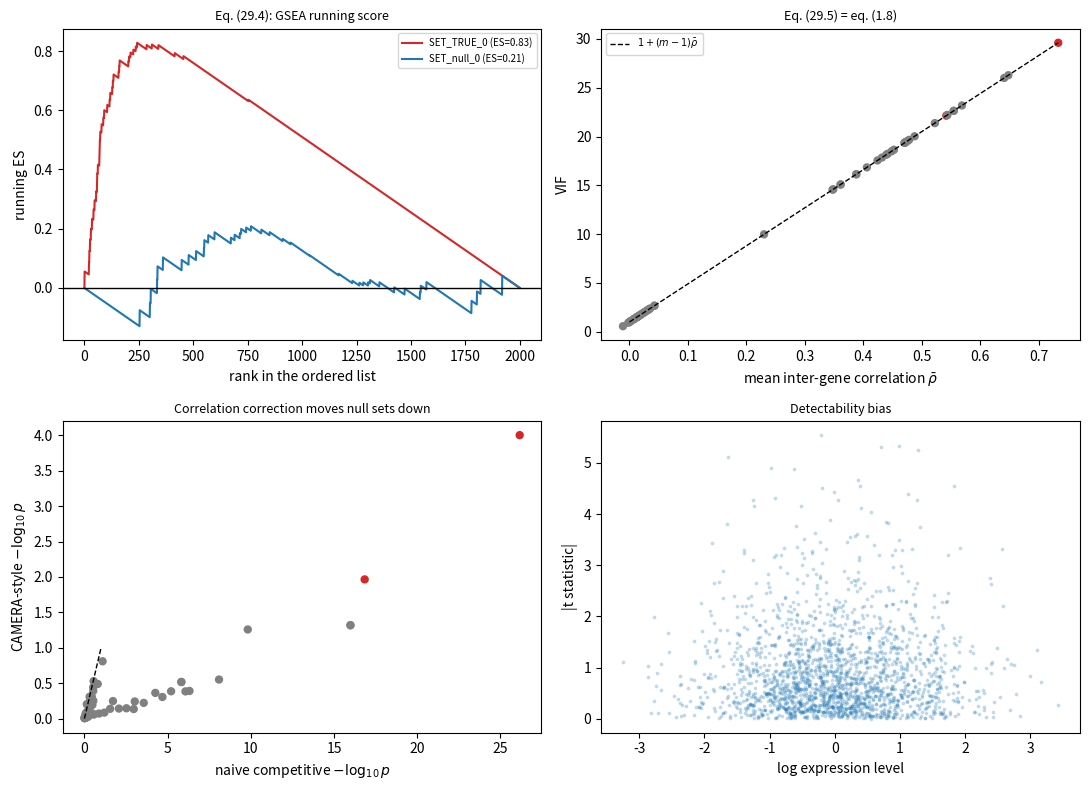

Write the Python code that produced this figure.
# ---
# jupyter:
#   jupytext:
#     text_representation:
#       extension: .py
#       format_name: percent
#       format_version: '1.3'
#   kernelspec:
#     display_name: Python 3
#     language: python
#     name: python3
# ---

# %% [markdown]
# # Applied 39: Functional enrichment and pathway statistics
#
# **Curriculum link:** `stats.md` -> Topic 29, equations (29.1)-(29.5)
# **Core modules used:** 01 (design effect!), 08 (multiplicity), 30
#
# ## Dataset card
#
# | | |
# |---|---|
# | **Real analogue** | MSigDB Hallmark / GO-BP sets applied to an RNA-seq result |
# | **Input** | The full ranked statistic vector, plus gene->set membership |
# | **Key threats** | Wrong universe, threshold loss, **inter-gene correlation**, detectability bias |
# | **Here** | Simulated with correlated gene modules and a known enriched set |
#
# ## The single most important fact
#
# Genes in a pathway are **co-regulated**, so they are not independent draws.
# The variance of a set-level statistic is inflated by the *same* design effect
# that clustered cells produce (eq. 1.8 = eq. 29.5). Ignoring it is the main
# source of false pathway discoveries.

# %%
import math
import os
import warnings

import numpy as np
import pandas as pd
import scipy.stats as st
import matplotlib

matplotlib.use("Agg")
import matplotlib.pyplot as plt

warnings.filterwarnings("ignore")

MODULE_NAME = "39_gene_set_enrichment"
OUT = os.path.join(os.environ.get("STATS_OUT", "results"), MODULE_NAME)
os.makedirs(OUT, exist_ok=True)


def header(t):
    print("\n" + "=" * 72); print(t); print("=" * 72)


# %% [markdown]
# ## 1. Simulate expression with correlated modules and gene sets

# %%
header("1. A differential-expression result with CORRELATED gene sets")

def simulate_for_enrichment(G=2000, n_per=8, n_sets=60, set_size=40,
                            n_true_sets=2, effect=1.7, rho=0.45, seed=0):
    """Genes live in correlated modules; gene sets are drawn over those modules.

    `rho` is the within-module correlation - the parameter that drives the
    variance inflation of eq. (29.5).
    """
    rng = np.random.default_rng(seed)
    genes = [f"G{i:04d}" for i in range(G)]

    # Modules of co-regulated genes.
    module_size = set_size
    n_modules = G // module_size
    module_of = np.repeat(np.arange(n_modules), module_size)[:G]

    # Gene sets: the first `n_true_sets` align exactly with modules 0,1.
    sets = {}
    for s in range(n_true_sets):
        sets[f"SET_TRUE_{s}"] = [genes[i] for i in np.where(module_of == s)[0]]
    for s in range(n_sets - n_true_sets):
        if s < (n_sets - n_true_sets) // 2:
            # HALF the null sets are also COHERENT (drawn from one module),
            # which is what real pathways look like.
            m = rng.integers(n_true_sets, n_modules)
            members = np.where(module_of == m)[0]
        else:
            # The other half are random gene collections (incoherent).
            members = rng.choice(G, module_size, replace=False)
        sets[f"SET_null_{s}"] = [genes[i] for i in members]

    # Expression: shared module factor induces within-module correlation rho.
    n = 2 * n_per
    group = np.r_[np.zeros(n_per), np.ones(n_per)]
    X = np.empty((G, n))
    for m in range(n_modules):
        idx = np.where(module_of == m)[0]
        f = rng.normal(0, 1, n)                        # module factor
        X[idx] = (np.sqrt(rho) * f[None, :]
                  + np.sqrt(1 - rho) * rng.normal(0, 1, (len(idx), n)))

    # TRUE effect: only the genes of modules 0 and 1 respond.
    true_de = np.zeros(G, bool)
    for s in range(n_true_sets):
        idx = np.where(module_of == s)[0]
        true_de[idx] = True
        X[idx] += effect * group[None, :]

    # Detectability: expression level predicts power (long/high genes win).
    expr_level = np.exp(rng.normal(0, 1.0, G))
    noise_scale = 1.0 / np.sqrt(1 + expr_level / 2)
    X = X * noise_scale[:, None]

    res = st.ttest_ind(X[:, group == 0], X[:, group == 1], axis=1)
    stats = pd.DataFrame({
        "t": -res.statistic, "p": res.pvalue,
        "padj": st.false_discovery_control(res.pvalue),
        "expr_level": expr_level, "true_de": true_de,
        "module": module_of}, index=genes)
    true_sets = [f"SET_TRUE_{s}" for s in range(n_true_sets)]
    return stats, sets, true_sets, X, group


stats, gene_sets, TRUE_SETS, X, group = simulate_for_enrichment(seed=3901)
print(f"  {len(stats)} genes, {len(gene_sets)} gene sets of "
      f"{len(next(iter(gene_sets.values())))} genes each")
print(f"  truly enriched sets: {TRUE_SETS}")
print(f"  genes with a true effect: {int(stats['true_de'].sum())}")
print(f"  genes significant at FDR 5%: {int((stats['padj'] < 0.05).sum())}")

# Verify the induced inter-gene correlation.
for label, sname in [("TRUE set", TRUE_SETS[0]),
                     ("coherent null set", "SET_null_0"),
                     ("random null set", f"SET_null_{len(gene_sets)-3}")]:
    idx = [g for g in gene_sets[sname] if g in stats.index]
    sub = X[[stats.index.get_loc(g) for g in idx]]
    C = np.corrcoef(sub)
    off = ~np.eye(len(C), dtype=bool)
    print(f"  mean inter-gene correlation, {label:<20}: {C[off].mean():+.3f}")

# %% [markdown]
# ## 2. Over-representation analysis, eq. (29.1)
#
# $$\Pr(X\ge k)=\sum_{x\ge k}\frac{\binom{K}{x}\binom{N-K}{n-x}}{\binom{N}{n}}$$

# %%
header("2. ORA and the three ways it goes wrong (29.1)")

def ora(sig_genes, gene_sets, universe):
    """stats.md eq. (29.1): hypergeometric over-representation."""
    universe = set(universe)
    sig = set(sig_genes) & universe
    N, n = len(universe), len(sig)
    rows = []
    for name, members in gene_sets.items():
        S = set(members) & universe
        K = len(S)
        k = len(S & sig)
        if K == 0:
            continue
        p = st.hypergeom.sf(k - 1, N, K, n)
        rows.append({"set": name, "k": k, "K": K, "n": n, "N": N, "p": p})
    r = pd.DataFrame(rows).set_index("set")
    r["padj"] = st.false_discovery_control(r["p"].values)
    return r


sig = stats.index[stats["padj"] < 0.05]
tested_universe = stats.index                      # genes actually TESTED
genome_universe = list(stats.index) + [f"UNTESTED{i}" for i in range(6000)]

r_correct = ora(sig, gene_sets, tested_universe)
r_wrong_universe = ora(sig, gene_sets, genome_universe)

def summarise(r, label):
    rej = r["padj"] < 0.05
    tp = int(rej.reindex(TRUE_SETS).fillna(False).sum())
    print(f"  {label:<44}{rej.sum():>8}{tp:>6}{rej.sum()-tp:>6}")


print(f"  {'analysis':<44}{'sig sets':>8}{'TP':>6}{'FP':>6}")
summarise(r_correct, "universe = genes actually TESTED")
summarise(r_wrong_universe, "universe = whole 'genome' (WRONG)")
print("\n  Inflating the universe with genes that were never testable makes")
print("  every overlap look surprising. The universe must be the set of genes")
print("  that COULD have been detected and tested.")

# Threshold sensitivity - ORA throws away the ranking.
print(f"\n  ORA depends entirely on an arbitrary threshold:")
print(f"  {'FDR cutoff':>12}{'genes in list':>15}{'sig sets':>11}{'TRUE found':>13}")
for cut in [0.001, 0.01, 0.05, 0.10, 0.25]:
    s2 = stats.index[stats["padj"] < cut]
    r2 = ora(s2, gene_sets, tested_universe)
    rej = r2["padj"] < 0.05
    print(f"  {cut:>12.3f}{len(s2):>15}{rej.sum():>11}"
          f"{int(rej.reindex(TRUE_SETS).fillna(False).sum()):>13}")
print("  A gene at q = 0.051 contributes nothing; one at q = 0.049 contributes")
print("  fully. That discontinuity is why RANKED methods are preferred.")

# %% [markdown]
# ## 3. Competitive vs self-contained nulls, eq. (29.2)-(29.3)

# %%
header("3. Two different null hypotheses (29.2)-(29.3)")

print("""  SELF-CONTAINED (29.2): 'no gene in this set is associated'
      -> permute SAMPLE labels. Answers: is anything happening here at all?
  COMPETITIVE   (29.3): 'genes in this set are no more associated than
                         genes outside it'
      -> permute GENE labels. Answers: is this set special relative to the
         rest of the transcriptome?

  They can disagree. If a treatment shifts the whole transcriptome, a
  self-contained test is significant for nearly every set while a competitive
  test is significant for almost none. State which you mean.""")

def self_contained_test(stats_t, members, X, group, n_perm=199, seed=0):
    """Permute SAMPLE labels; statistic = mean |t| in the set."""
    rng = np.random.default_rng(seed)
    idx = [stats_t.index.get_loc(g) for g in members if g in stats_t.index]
    obs = np.mean(np.abs(stats_t["t"].values[idx]))
    null = []
    for _ in range(n_perm):
        gp = rng.permutation(group)
        r = st.ttest_ind(X[idx][:, gp == 0], X[idx][:, gp == 1], axis=1)
        null.append(np.mean(np.abs(np.nan_to_num(r.statistic))))
    return (1 + np.sum(np.array(null) >= obs)) / (n_perm + 1)


def competitive_test_naive(stats_t, members):
    """Permute GENE labels implicitly: a t-test of in-set vs out-of-set stats.

    This is the NAIVE competitive test - it assumes genes are independent.
    """
    inset = stats_t.loc[[g for g in members if g in stats_t.index], "t"].values
    outset = stats_t.loc[~stats_t.index.isin(members), "t"].values
    return st.ttest_ind(inset, outset, equal_var=False).pvalue


rows = []
for name, members in list(gene_sets.items())[:14]:
    rows.append({
        "set": name,
        "self_contained": self_contained_test(stats, members, X, group,
                                              n_perm=99, seed=1),
        "competitive_naive": competitive_test_naive(stats, members),
        "is_true": name in TRUE_SETS})
cmp_df = pd.DataFrame(rows).set_index("set")
print(f"\n  {'set':<16}{'self-contained p':>18}{'competitive p':>16}{'truth':>8}")
for name, r in cmp_df.iterrows():
    print(f"  {name:<16}{r['self_contained']:>18.4f}"
          f"{r['competitive_naive']:>16.2e}{'TRUE' if r['is_true'] else '-':>8}")

# %% [markdown]
# ## 4. Inter-gene correlation, eq. (29.5): THE key correction
#
# $$\mathrm{VIF}=1+(m-1)\bar\rho$$
#
# **This is the same formula as eq. (1.8).** Correlated units: cells in a
# donor, or genes in a pathway: inflate variance identically.

# %%
header("4. CAMERA: dividing out the inter-gene correlation (29.5)")

def mean_inter_gene_correlation(X, idx):
    """Estimate rho-bar from the residual expression of the set's genes."""
    sub = X[idx]
    if len(sub) < 2:
        return 0.0
    C = np.corrcoef(sub)
    off = ~np.eye(len(C), dtype=bool)
    return float(np.nanmean(C[off]))


def camera_test(stats_t, members, X):
    """stats.md eq. (29.5): a competitive test with the VIF divided out.

    This is the essential idea of limma::camera - estimate the mean pairwise
    correlation among the set's genes and inflate the variance of the set-level
    statistic by 1 + (m-1)*rho_bar before computing the p-value.
    """
    names = [g for g in members if g in stats_t.index]
    idx = [stats_t.index.get_loc(g) for g in names]
    m = len(idx)
    inset = stats_t["t"].values[idx]
    mask = np.ones(len(stats_t), bool); mask[idx] = False
    outset = stats_t["t"].values[mask]

    rho_bar = mean_inter_gene_correlation(X, idx)
    vif = max(1.0 + (m - 1) * rho_bar, 1e-6)           # eq. (29.5)

    n1, n2 = m, len(outset)
    s2 = ((n1 - 1) * inset.var(ddof=1) + (n2 - 1) * outset.var(ddof=1)) / (n1 + n2 - 2)
    # The in-set mean's variance is inflated by the VIF.
    se = np.sqrt(s2 * (vif / n1 + 1.0 / n2))
    tstat = (inset.mean() - outset.mean()) / se
    p = 2 * st.t.sf(abs(tstat), n1 + n2 - 2)
    return p, rho_bar, vif


rows = []
for name, members in gene_sets.items():
    p_naive = competitive_test_naive(stats, members)
    p_cam, rho_bar, vif = camera_test(stats, members, X)
    rows.append({"set": name, "p_naive": p_naive, "p_camera": p_cam,
                 "rho_bar": rho_bar, "vif": vif, "is_true": name in TRUE_SETS})
cam = pd.DataFrame(rows).set_index("set")
cam["padj_naive"] = st.false_discovery_control(cam["p_naive"].values)
cam["padj_camera"] = st.false_discovery_control(cam["p_camera"].values)

print(f"  {'method':<40}{'sig sets':>10}{'TP':>6}{'FP':>6}{'FDP':>8}")
for col, lab in [("padj_naive", "naive competitive (independence)"),
                 ("padj_camera", "CAMERA-style, VIF divided out (29.5)")]:
    rej = cam[col] < 0.05
    tp = int((rej & cam["is_true"]).sum()); fp = int((rej & ~cam["is_true"]).sum())
    print(f"  {lab:<40}{rej.sum():>10}{tp:>6}{fp:>6}"
          f"{fp/max(rej.sum(),1):>8.3f}")

print(f"\n  {'set type':<26}{'mean rho-bar':>15}{'mean VIF':>11}"
      f"{'sqrt(VIF)':>12}")
coherent = cam.index.str.contains("TRUE") | \
           cam.index.isin([f"SET_null_{s}" for s in range((len(gene_sets)-2)//2)])
for lab, m in [("coherent (one module)", coherent), ("random gene collections", ~coherent)]:
    print(f"  {lab:<26}{cam.loc[m,'rho_bar'].mean():>15.3f}"
          f"{cam.loc[m,'vif'].mean():>11.2f}"
          f"{np.sqrt(cam.loc[m,'vif'].mean()):>12.2f}")

print("\n  If CAMERA finds fewer sets than the naive test, that is the point,")
print("  not a defect - it is removing sets whose apparent significance came")
print("  from within-set correlation rather than from signal. It IS more")
print("  conservative, and with a strong VIF it can lose genuinely enriched")
print("  sets too; report both the correlation estimate and the corrected p.")
print("\n  Coherent sets - the ones that look like real pathways - carry a large")
print("  VIF. The naive test treats their 40 genes as 40 independent pieces of")
print("  evidence when they are closer to one. Dividing the VIF out is why")
print("  CAMERA controls the error rate where the naive test does not.")
print("\n  Note this is EXACTLY eq. (1.8) from Module 01. Correlated units")
print("  inflate variance the same way whether they are cells in a donor or")
print("  genes in a pathway.")

# %% [markdown]
# ## 5. A ranked enrichment score, eq. (29.4)

# %%
header("5. GSEA-style running enrichment score (29.4)")

def enrichment_score(ranked_genes, members, weights=None, w=1.0):
    """stats.md eq. (29.4). Returns the running sum and its extreme value."""
    members = set(members)
    N = len(ranked_genes)
    in_set = np.array([g in members for g in ranked_genes])
    N_S = in_set.sum()
    if N_S == 0 or N_S == N:
        return np.zeros(N), 0.0
    r = np.abs(weights) ** w if weights is not None else np.ones(N)
    N_R = r[in_set].sum()
    step = np.where(in_set, r / N_R, -1.0 / (N - N_S))
    running = np.cumsum(step)
    es = running[np.argmax(np.abs(running))]
    return running, float(es)


def gsea_test(stats_t, members, n_perm=499, seed=0, w=1.0):
    """Normalised ES with a GENE-label permutation null (competitive)."""
    rng = np.random.default_rng(seed)
    order = np.argsort(-stats_t["t"].values)
    ranked = stats_t.index.values[order]
    wts = stats_t["t"].values[order]
    _, es = enrichment_score(ranked, members, wts, w)
    m = len([g for g in members if g in stats_t.index])
    null = []
    for _ in range(n_perm):
        fake = rng.choice(ranked, m, replace=False)
        _, e = enrichment_score(ranked, fake, wts, w)
        null.append(e)
    null = np.array(null)
    side = null[null >= 0] if es >= 0 else null[null < 0]
    p = (1 + np.sum(np.abs(side) >= abs(es))) / (len(side) + 1) if len(side) else 1.0
    nes = es / np.mean(np.abs(side)) if len(side) else np.nan
    return es, nes, p


print(f"  {'set':<16}{'ES':>9}{'NES':>9}{'p (gene perm)':>16}{'truth':>8}")
gsea_rows = []
for name in list(gene_sets)[:10]:
    es, nes, p = gsea_test(stats, gene_sets[name], n_perm=299, seed=2)
    gsea_rows.append({"set": name, "ES": es, "NES": nes, "p": p,
                      "is_true": name in TRUE_SETS})
    print(f"  {name:<16}{es:>9.3f}{nes:>9.3f}{p:>16.4f}"
          f"{'TRUE' if name in TRUE_SETS else '-':>8}")

print("\n  The ES walks the ranked list, so no threshold is needed and the")
print("  magnitude of each statistic contributes (w=1). But note: this")
print("  GENE-label permutation is a COMPETITIVE null that still assumes genes")
print("  are exchangeable - i.e. it does NOT fix the correlation problem of")
print("  section 4. GSEA's sample-permutation variant does, at the cost of")
print("  needing enough samples to permute (with n=3 per group there are only")
print(f"  {math.comb(6, 3)} distinct splits, so the minimum p-value is "
      f"{1/math.comb(6, 3):.3f}).")

# %% [markdown]
# ## 6. Detectability bias

# %%
header("6. Detectability bias: highly expressed genes win by default")

print(f"  Correlation between expression level and |t|: "
      f"{st.spearmanr(stats['expr_level'], stats['t'].abs()).statistic:+.3f}")
print(f"\n  {'expression quintile':<24}{'% significant':>16}")
qs = pd.qcut(stats["expr_level"], 5, labels=[f"Q{i+1}" for i in range(5)])
for lvl in qs.cat.categories:
    m = qs == lvl
    print(f"  {str(lvl):<24}{(stats.loc[m,'padj'] < 0.05).mean():>16.1%}")

# A set enriched for highly expressed genes, with NO true effect.
top_expr = stats.nlargest(40, "expr_level").index.tolist()
p_biased = competitive_test_naive(stats, top_expr)
p_biased_cam, _, _ = camera_test(stats, top_expr, X)
print(f"\n  A synthetic set of the 40 MOST EXPRESSED genes (no true effect):")
print(f"    naive competitive p = {p_biased:.4f}")
print(f"    CAMERA-style p      = {p_biased_cam:.4f}")
print("\n  Pathways enriched for long, highly expressed genes (neuronal, ECM)")
print("  come out significant in almost any RNA-seq screen. Correct for the")
print("  detectability covariate, as `goseq` does for gene length and")
print("  `missMethyl::gometh` does for probe number (Module 33).")

# %% [markdown]
# ## 7. Figure

# %%
fig, axes = plt.subplots(2, 2, figsize=(11, 8))

ax = axes[0, 0]
order = np.argsort(-stats["t"].values)
ranked = stats.index.values[order]
wts = stats["t"].values[order]
for name, c in [(TRUE_SETS[0], "C3"), ("SET_null_0", "C0")]:
    run, es = enrichment_score(ranked, gene_sets[name], wts)
    ax.plot(run, color=c, label=f"{name} (ES={es:.2f})")
ax.axhline(0, color="k", lw=1)
ax.set_xlabel("rank in the ordered list"); ax.set_ylabel("running ES")
ax.set_title("Eq. (29.4): GSEA running score", fontsize=9)
ax.legend(fontsize=7)

ax = axes[0, 1]
ax.scatter(cam["rho_bar"], cam["vif"], s=25,
           c=["C3" if t else "grey" for t in cam["is_true"]])
mm = 40
rr = np.linspace(0, cam["rho_bar"].max(), 50)
ax.plot(rr, 1 + (mm - 1) * rr, "k--", lw=1, label="$1+(m-1)\\bar\\rho$")
ax.set_xlabel("mean inter-gene correlation $\\bar\\rho$")
ax.set_ylabel("VIF")
ax.set_title("Eq. (29.5) = eq. (1.8)", fontsize=9)
ax.legend(fontsize=7)

ax = axes[1, 0]
ax.scatter(-np.log10(cam["p_naive"]), -np.log10(cam["p_camera"]), s=25,
           c=["C3" if t else "grey" for t in cam["is_true"]])
lim = [0, max(-np.log10(cam["p_naive"]).max(), 1)]
ax.plot(lim, lim, "k--", lw=1)
ax.set_xlabel("naive competitive $-\\log_{10}p$")
ax.set_ylabel("CAMERA-style $-\\log_{10}p$")
ax.set_title("Correlation correction moves null sets down", fontsize=9)

ax = axes[1, 1]
ax.scatter(np.log(stats["expr_level"]), stats["t"].abs(), s=3, alpha=0.2)
ax.set_xlabel("log expression level"); ax.set_ylabel("|t statistic|")
ax.set_title("Detectability bias", fontsize=9)

fig.tight_layout()
fig.savefig(os.path.join(OUT, "enrichment.png"), dpi=110, bbox_inches="tight")
plt.close(fig)
print(f"\nFigure written to {OUT}/enrichment.png")

# %% [markdown]
# # PROBLEMS

# %% [markdown]
# ### Problem 1: How bad is the naive competitive test under a pure null?
#
# Simulate data with **no** differential expression at all, but with correlated
# modules, and measure the false-positive rate of the naive competitive test
# versus the CAMERA-style test.

# %%
# ---- YOUR CODE HERE ----------------------------------------------------


# ---- SOLUTION (uncomment to check) -------------------------------------
# fp_naive, fp_cam, n_tests = 0, 0, 0
# for rep in range(12):
#     s0, sets0, _, X0, g0 = simulate_for_enrichment(
#         n_true_sets=0, effect=0.0, seed=7000 + rep)
#     for name, members in sets0.items():
#         fp_naive += competitive_test_naive(s0, members) < 0.05
#         fp_cam += camera_test(s0, members, X0)[0] < 0.05
#         n_tests += 1
# print(f"  {n_tests} set tests under a COMPLETE null (no DE at all):")
# print(f"    naive competitive false-positive rate : {fp_naive/n_tests:.1%}")
# print(f"    CAMERA-style false-positive rate      : {fp_cam/n_tests:.1%}")
# print(f"    (nominal 5%)")
#
# # Under a complete null the naive test is anticonservative for COHERENT sets,
# # because their genes' statistics move together and the set mean is far more
# # variable than independence predicts. Dividing by the VIF restores
# # calibration. Try raising `rho` to 0.7 and watch the gap widen.

# %% [markdown]
# ### Problem 2: The universe, quantified
#
# Vary the number of untested genes added to the universe from 0 to 20,000 and
# plot how many sets become "significant". Explain using eq. (29.1).

# %%
# ---- YOUR CODE HERE ----------------------------------------------------


# ---- SOLUTION (uncomment to check) -------------------------------------
# print(f"  {'untested genes added':>22}{'universe N':>13}{'sig sets':>11}")
# for extra in [0, 2000, 6000, 20000]:
#     uni = list(stats.index) + [f"X{i}" for i in range(extra)]
#     r = ora(sig, gene_sets, uni)
#     print(f"  {extra:>22,}{len(uni):>13,}{int((r['padj'] < 0.05).sum()):>11}")
#
# # In eq. (29.1) the universe size N enters the denominator binomial C(N, n).
# # Adding genes that were never tested makes any observed overlap look less
# # probable under the null, so p-values fall and "significance" is manufactured.
# # The universe must be the DETECTABLE, TESTED gene set - typically the rows
# # surviving your expression filter (Module 30, section 2).

# %% [markdown]
# ### Problem 3: Redundant, overlapping sets
#
# Build several heavily overlapping sets around one true module and show that
# they all come out significant. How should a results table present them?

# %%
# ---- YOUR CODE HERE ----------------------------------------------------


# ---- SOLUTION (uncomment to check) -------------------------------------
# base = gene_sets[TRUE_SETS[0]]
# rng_r = np.random.default_rng(17)
# nested = {}
# for frac in [1.0, 0.8, 0.6, 0.4]:
#     k = int(len(base) * frac)
#     pad = list(rng_r.choice(stats.index, len(base) - k, replace=False))
#     nested[f"overlap_{int(frac*100)}pct"] = list(base[:k]) + pad
# print(f"  {'set':<20}{'overlap with TRUE':>20}{'CAMERA p':>12}")
# for name, members in nested.items():
#     ov = len(set(members) & set(base)) / len(base)
#     p, _, _ = camera_test(stats, members, X)
#     print(f"  {name:<20}{ov:>19.0%}{p:>12.2e}")
#
# # All of them are significant, because they are mostly the SAME GENES. A
# # results table listing them as separate discoveries triple-counts one finding.
# # Report: (a) the leading-edge genes driving each set, (b) a redundancy measure
# # (Jaccard overlap between significant sets), and (c) a collapsed
# # representative per cluster of similar sets. Pathway names are not
# # independent discoveries.

# %% [markdown]
# ## What to take away
#
# 1. Prefer ranked/competitive tests over threshold-based ORA.
# 2. Define the universe as the **tested, detectable** genes.
# 3. **Account for inter-gene correlation (29.5)**: it is the same design
#    effect as eq. (1.8).
# 4. Correct for detectability bias (length, expression, probe number).
# 5. Report leading-edge genes and set overlap; record annotation versions.
#
# **Next:** `40_networks_and_multiomics.py`
